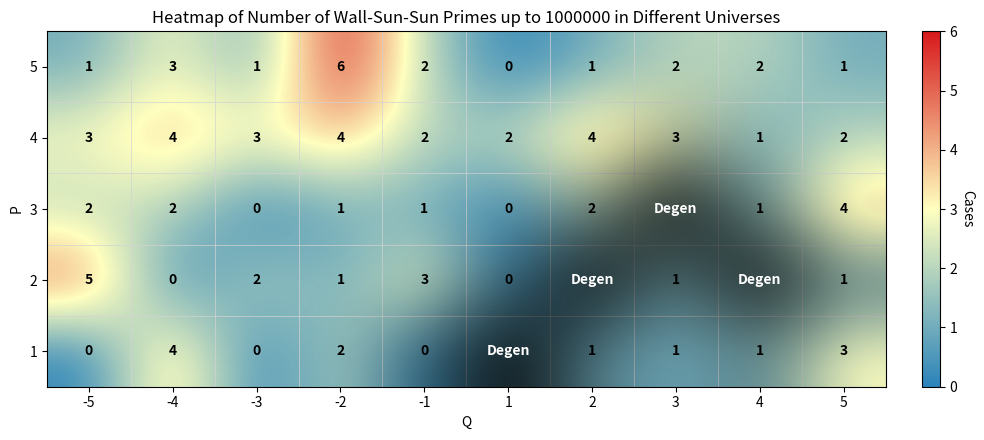

Write Python code to recreate this figure.
import numpy as np
import matplotlib.pyplot as plt
from matplotlib.colors import LinearSegmentedColormap, Normalize

# -------------------------
# Input data (NaN = "All")
# -------------------------
data = np.array([
    [1, 3, 1, 6, 2, 0, 1, 2, 2, 1],
    [3, 4, 3, 4, 2, 2, 4, 3, 1, 2],
    [2, 2, 0, 1, 1, 0, 2, np.nan, 1, 4],
    [5, 0, 2, 1, 3, 0, np.nan, 1, np.nan, 1],
    [0, 4, 0, 2, 0, np.nan, 1, 1, 1, 3],
], dtype=float)

x_labels = ["-5", "-4", "-3", "-2", "-1", "1", "2", "3", "4", "5"]
y_labels = ["5", "4", "3", "2", "1"]

# -------------------------
# NaN-aware smoothing (SciPy if available, otherwise small NumPy fallback)
# -------------------------
def nan_gaussian_smooth(data, sigma=1.0):
    mask = ~np.isnan(data)
    filled = np.where(mask, data, 0.0).astype(float)
    try:
        from scipy.ndimage import gaussian_filter
        blurred_filled = gaussian_filter(filled, sigma=sigma, mode='constant', cval=0.0)
        blurred_mask = gaussian_filter(mask.astype(float), sigma=sigma, mode='constant', cval=0.0)
        with np.errstate(invalid='ignore', divide='ignore'):
            result = blurred_filled / blurred_mask
        result[blurred_mask == 0] = np.nan
        return result
    except Exception:
        # small pure-NumPy kernel fallback (fine for 5x10)
        truncate = 3.0
        radius = max(1, int(truncate * sigma + 0.5))
        size = 2 * radius + 1
        x = np.arange(-radius, radius + 1)
        xx, yy = np.meshgrid(x, x)
        kernel = np.exp(-0.5 * (xx**2 + yy**2) / (sigma**2))
        kernel /= kernel.sum()
        padded_filled = np.pad(filled, pad_width=radius, mode='constant', constant_values=0.0)
        padded_mask = np.pad(mask.astype(float), pad_width=radius, mode='constant', constant_values=0.0)
        out = np.full_like(data, np.nan, dtype=float)
        rows, cols = data.shape
        for i in range(rows):
            for j in range(cols):
                w_f = padded_filled[i:i+size, j:j+size] * kernel
                w_m = padded_mask[i:i+size, j:j+size] * kernel
                denom = w_m.sum()
                if denom > 0:
                    out[i, j] = w_f.sum() / denom
                else:
                    out[i, j] = np.nan
        return out

sigma = 1.0
smoothed = nan_gaussian_smooth(data, sigma=sigma)

# -------------------------
# Overwrite smoothed centers with raw values so peaks show at cell centers
# -------------------------
smoothed_fixed = smoothed.copy()
valid_positions = ~np.isnan(data)
smoothed_fixed[valid_positions] = data[valid_positions]  # preserve raw center values

# -------------------------
# Soft black overlay creation (distance-based alpha)
# -------------------------
nan_mask = np.isnan(data)
# distance transform (scipy if available)
def distance_to_mask(mask):
    try:
        from scipy.ndimage import distance_transform_edt
        return distance_transform_edt(~mask)  # distance to nearest True in mask
    except Exception:
        coords = np.argwhere(mask)
        rows, cols = mask.shape
        dist = np.full(mask.shape, np.inf, dtype=float)
        if coords.size == 0:
            return dist
        for i in range(rows):
            for j in range(cols):
                dmin = np.min(np.sqrt((coords[:,0]-i)**2 + (coords[:,1]-j)**2))
                dist[i,j] = dmin
        return dist

dist_to_nan = distance_to_mask(nan_mask)
blend_radius = 1.4
alpha_overlay = np.clip(1.0 - (dist_to_nan / blend_radius), 0.0, 1.0)
alpha_overlay[nan_mask] = 1.0
overlay = np.zeros(data.shape + (4,), dtype=float)  # RGBA
overlay[..., 3] = alpha_overlay  # black RGB with variable alpha

# -------------------------
# Plot
# -------------------------
cmap = LinearSegmentedColormap.from_list("blue_white_red", ["#2b83ba", "#ffffbf", "#d7191c"])
vmin = 0.0
vmax = max(6.0, float(np.nanmax(data)))  # force 6 -> top color
norm = Normalize(vmin=vmin, vmax=vmax)

fig, ax = plt.subplots(figsize=(10, 4.5))
img = ax.imshow(smoothed_fixed, cmap=cmap, norm=norm, interpolation='bicubic', origin='upper', aspect='auto')
ax.imshow(overlay, interpolation='bicubic', origin='upper', aspect='auto', zorder=3)

# ticks / grid
ax.set_xticks(np.arange(len(x_labels))); ax.set_xticklabels(x_labels)
ax.set_yticks(np.arange(len(y_labels))); ax.set_yticklabels(y_labels)
ax.set_xticks(np.arange(-.5, len(x_labels), 1), minor=True)
ax.set_yticks(np.arange(-.5, len(y_labels), 1), minor=True)
ax.grid(which='minor', color='lightgrey', linestyle='-', linewidth=0.5)
ax.tick_params(which="minor", bottom=False, left=False)

# annotations
rows, cols = data.shape
for i in range(rows):
    for j in range(cols):
        val = data[i, j]
        if np.isnan(val):
            ax.text(j, i, "Degen", ha="center", va="center", fontsize=10, fontweight='bold', color='white', zorder=5)
        else:
            txt = str(int(val)) if float(val).is_integer() else f"{val:.2f}"
            sm_val = smoothed_fixed[i, j]
            mapped = (sm_val - vmin) / (vmax - vmin) if vmax > vmin and not np.isnan(sm_val) else 0.0
            text_color = "white" if mapped > 1 else "black"
            ax.text(j, i, txt, ha="center", va="center", fontsize=10, fontweight='bold', color=text_color, zorder=5)

cbar = fig.colorbar(img, ax=ax, fraction=0.045, pad=0.04)
cbar.set_label('Cases', rotation=270, labelpad=12)
cbar.set_ticks(np.arange(vmin, vmax + 1))

ax.set_xlabel("Q")
ax.set_ylabel("P")

ax.set_title("Heatmap of Number of Wall-Sun-Sun Primes up to 1000000 in Different Universes")
plt.tight_layout()
plt.show()
